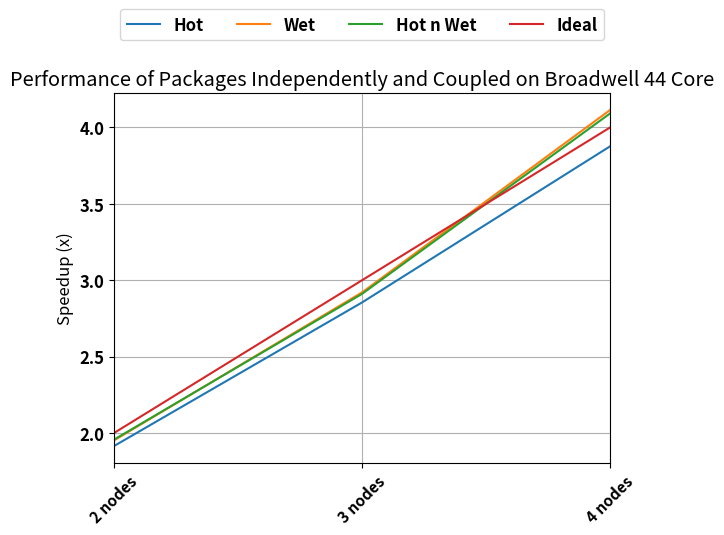

The matplotlib source for this figure:
#!/usr/bin/python
import csv
import matplotlib.pyplot as plt
import itertools
import numpy as np
from operator import itemgetter

applications = [ 'Hot', 'Wet', 'Hot n Wet', 'Ideal' ]
labels = [ '1 node', '2 nodes', '3 nodes', '4 nodes' ]
results = [[1.914634146, 2.854545455, 3.87654321 ],
[1.951604599, 2.920390344, 4.114327062 ],
[ 1.956687292, 2.910785933, 4.091904446 ],
[2, 3, 4]]

icons = [ 'o', 'v', 's', '>', 'p' ]
label_column = 0
header_row = 0
result_columns = [ 1, 2, 3 ]
error_column = 6

def Program():
    font = { 'family' : 'sans-serif', 'weight' : 'bold', 'size' : 12 }
    plt.rc('font', **font)
    fig, ax = plt.subplots(facecolor='white')

    for rr in range(0, len(results)):
        x = np.arange(1, len(labels))
        plt.plot(x, results[rr], label=labels[rr])

    ind = range(0, len(labels))
    locs, xlabels = plt.xticks(ind, labels, fontsize=11, rotation=90)
    plt.setp(xlabels, rotation=45)
    ax.set_xlim([1, len(labels)-1])
    #ax.set_ylim([0, 100])

    handles,axlabels=ax.get_legend_handles_labels()
    ax.legend(handles, applications, loc='upper center', 
            bbox_to_anchor=(0.5, 1.25), 
            ncol=4, fancybox=True, shadow=False, prop={'size':12})

    ax.grid(zorder=0)
    plt.title('Performance of Packages Independently and Coupled on Broadwell 44 Core')
    plt.ylabel('Speedup (x)', fontsize=12)
    plt.show()

Program()
